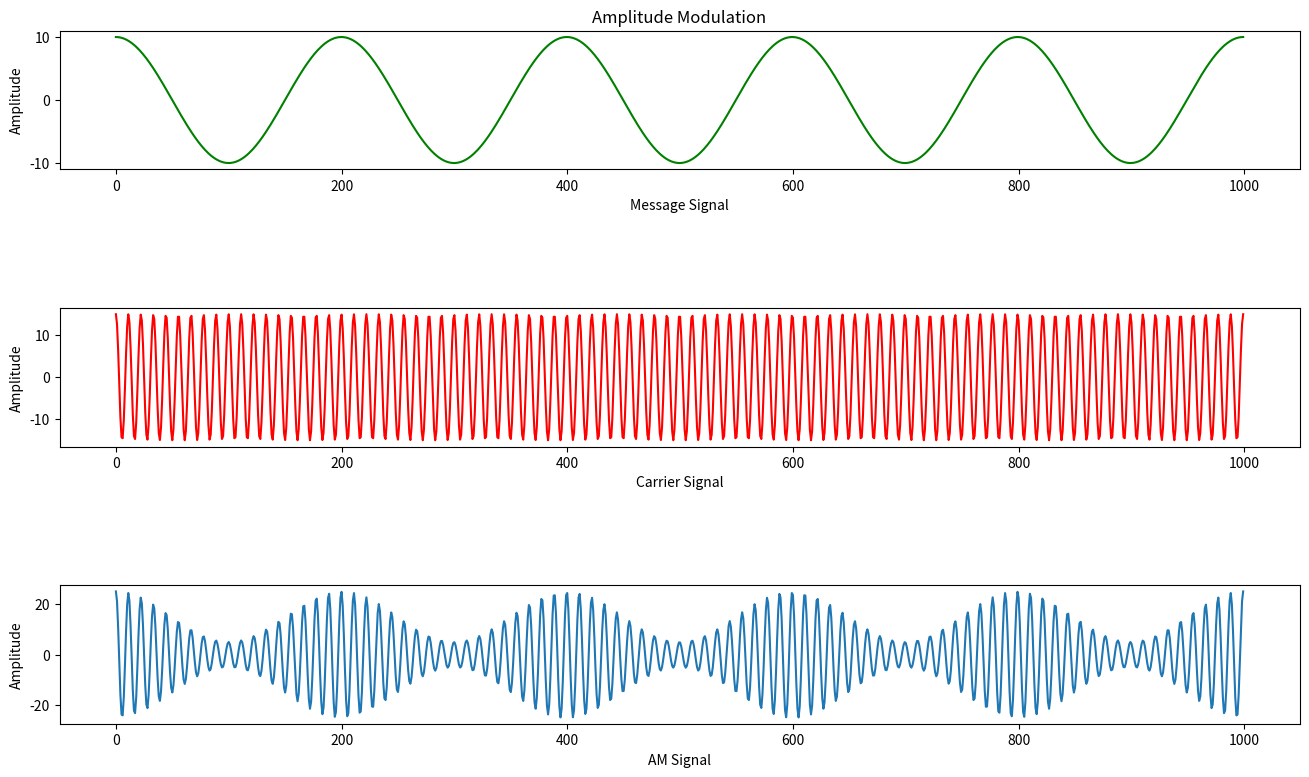

Write the Python code that produced this figure.
# -*- coding: utf-8 -*-
"""
Created on Fri Oct  8 10:24:52 2021

@title: Amplitude Modulation
@author: Vineet Aggarwal - BITS ID: 2020MT13016
"""

import numpy as np # BITS ID: 2020MT13016
import matplotlib.pyplot as plt # BITS ID: 2020MT13016

Ac = 15     #Carrier Wave Amplitude - BITS ID: 2020MT13016
Am = 10     #Amplitude of Modulating Signal - BITS ID: 2020MT13016
Fm = 50     #Frequency of Modulating Signal - BITS ID: 2020MT13016
Fc = 900e6  #Frequency of Carrier Signal - BITS ID: 2020MT13016
beta = Am/Ac    #Modulation Index - BITS ID: 2020MT13016

t = np.linspace(0,100,1000)     #Time Domain - BITS ID: 2020MT13016

carrier = Ac*np.cos(2*np.pi*Fc*t)   #Carrier Signal - BITS ID: 2020MT13016
msgSignal = Am*np.cos(2*np.pi*Fm*t) #Modulating Signal (MessageSignal) - BITS ID: 2020MT13016
AMModulatedSignal = (Ac+(Am*np.cos(2*np.pi*Fm*t)))*np.cos(2*np.pi*Fc*t) #AM Signal - BITS ID: 2020MT13016

#%%Plotting Message/Modulating Signal
plt.subplot(3, 1, 1) # BITS ID: 2020MT13016
plt.title('Amplitude Modulation') # BITS ID: 2020MT13016
plt.plot(msgSignal,'g') # BITS ID: 2020MT13016
plt.xlabel('Message Signal') # BITS ID: 2020MT13016
plt.ylabel('Amplitude') # BITS ID: 2020MT13016

#%%Plotting Carrier Signal
plt.subplot(3,1,2) # BITS ID: 2020MT13016
plt.plot(carrier,'r') # BITS ID: 2020MT13016
plt.ylabel('Amplitude') # BITS ID: 2020MT13016
plt.xlabel('Carrier Signal') # BITS ID: 2020MT13016

#%%Plotting AM Signal
plt.subplot(3,1,3) # BITS ID: 2020MT13016
plt.plot(AMModulatedSignal) # BITS ID: 2020MT13016
plt.ylabel('Amplitude') # BITS ID: 2020MT13016
plt.xlabel('AM Signal') # BITS ID: 2020MT13016

#%%Scaling
plt.subplots_adjust(hspace=1) # BITS ID: 2020MT13016
plt.rc('font', size=15) # BITS ID: 2020MT13016
fig = plt.gcf() # BITS ID: 2020MT13016
fig.set_size_inches(16,9) # BITS ID: 2020MT13016
